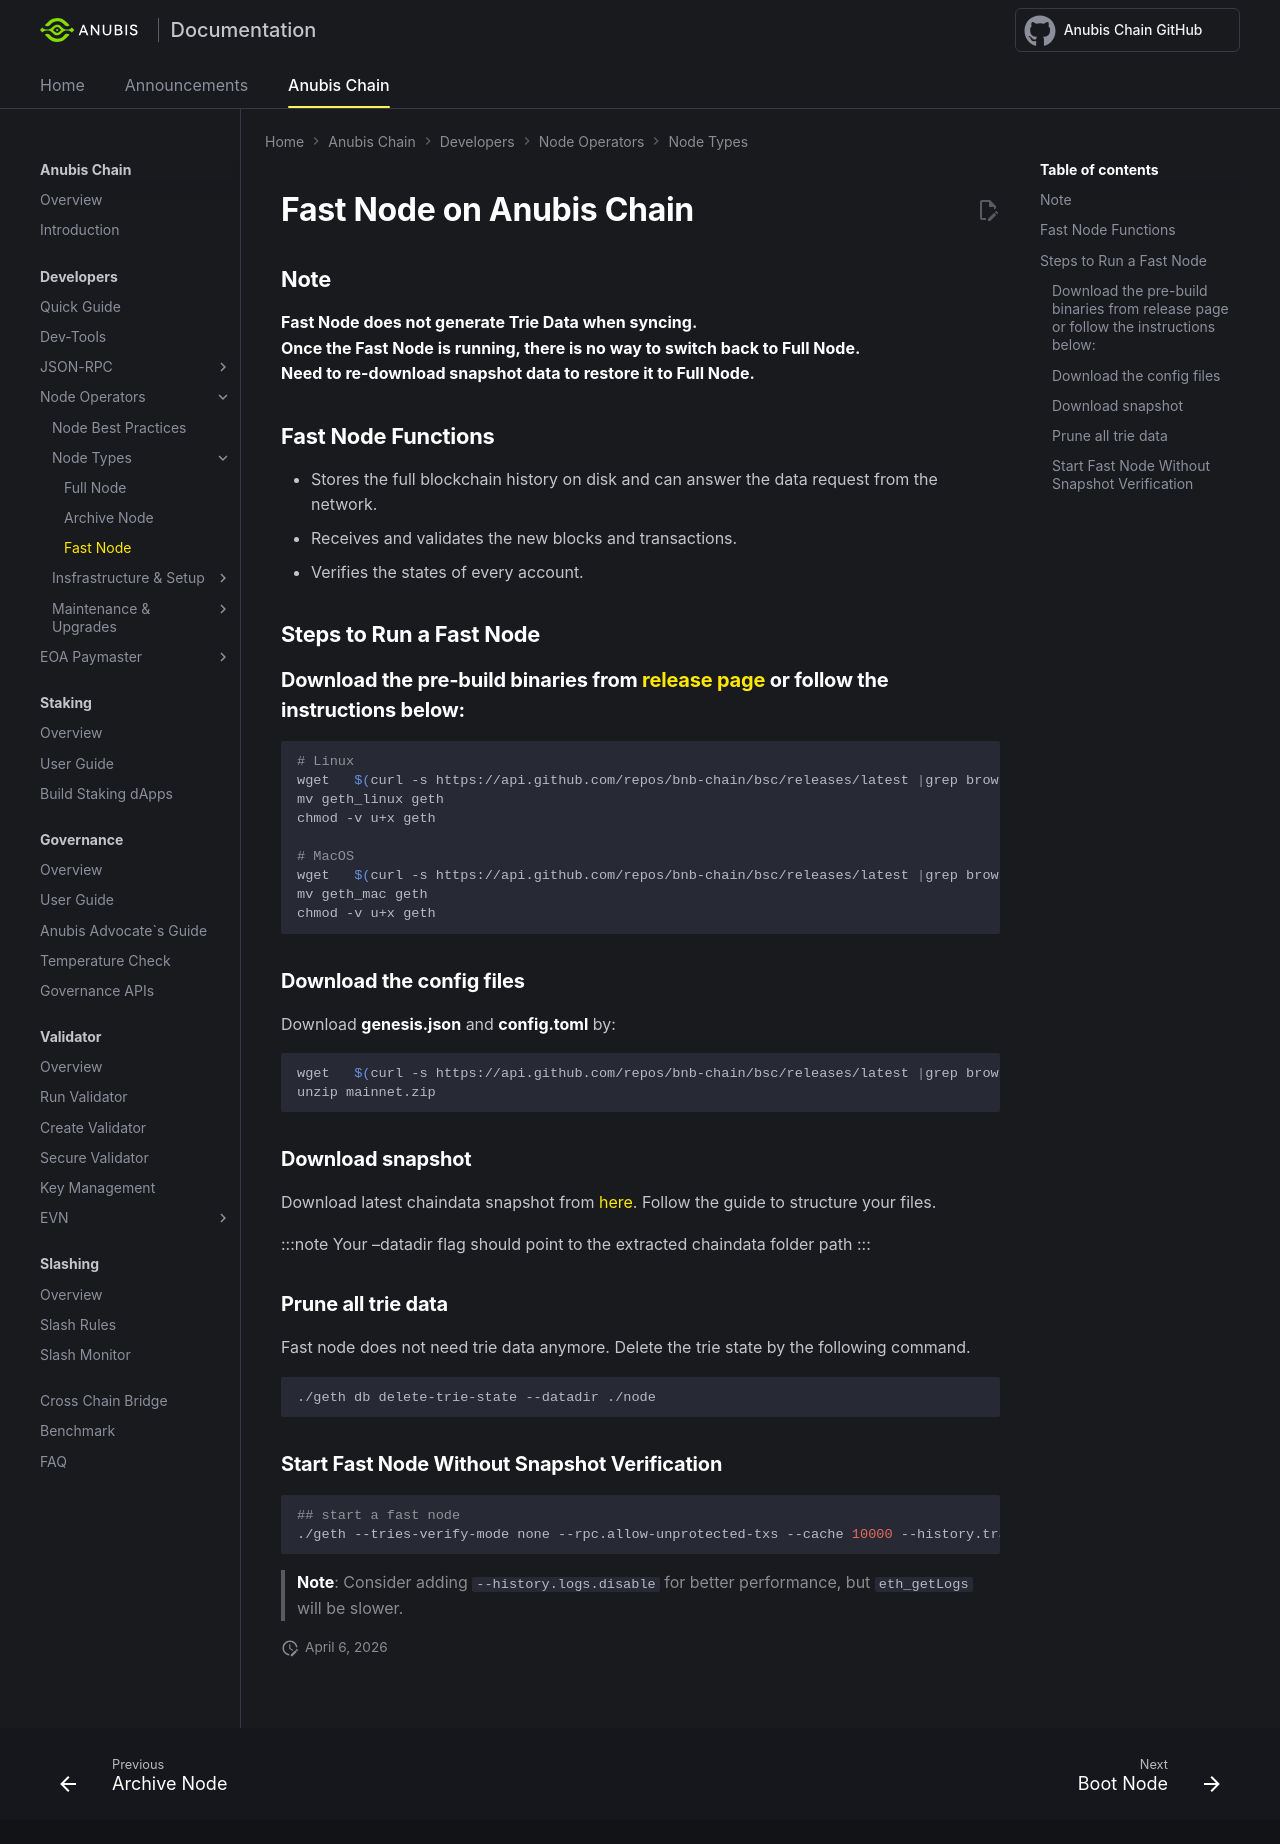

repository: anubis-chain/docs · page: anubis-chain/developers/node_operators/fast_node/index.html · generator: mkdocs

---
title: Fast Node - Anubis Develop
---

# Fast Node on Anubis Chain

## Note
**Fast Node does not generate Trie Data when syncing.  
Once the Fast Node is running, there is no way to switch back to Full Node.  
Need to re-download snapshot data to restore it to Full Node.**

## Fast Node Functions

* Stores the full blockchain history on disk and can answer the data request from the network.
* Receives and validates the new blocks and transactions.
* Verifies the states of every account.

## Steps to Run a Fast Node

### Download the pre-build binaries from [release page](https://github.com/anubis-chain/bsc/releases/latest) or follow the instructions below:

```bash
# Linux
wget   $(curl -s https://api.github.com/repos/bnb-chain/bsc/releases/latest |grep browser_ |grep geth_linux |cut -d\" -f4)
mv geth_linux geth
chmod -v u+x geth

# MacOS
wget   $(curl -s https://api.github.com/repos/bnb-chain/bsc/releases/latest |grep browser_ |grep geth_mac |cut -d\" -f4)
mv geth_mac geth
chmod -v u+x geth
```

### Download the config files

Download **genesis.json** and **config.toml** by:

```bash
wget   $(curl -s https://api.github.com/repos/bnb-chain/bsc/releases/latest |grep browser_ |grep mainnet |cut -d\" -f4)
unzip mainnet.zip
```

### Download snapshot

Download latest chaindata snapshot from [here](https://github.com/anubis-chain/bsc-snapshots). Follow the guide to structure your files.

:::note
Your --datadir flag should point to the extracted chaindata folder path
:::

### Prune all trie data

Fast node does not need trie data anymore. Delete the trie state by the following command.
```
./geth db delete-trie-state --datadir ./node
```

### Start Fast Node Without Snapshot Verification

```bash
## start a fast node
./geth --tries-verify-mode none --rpc.allow-unprotected-txs --cache 10000 --history.transactions 360000  --datadir <datadir> --http.corsdomain * --config ./config.toml --history.logs 576000
```

> **Note**: Consider adding `--history.logs.disable` for better performance, but `eth_getLogs` will be slower.
